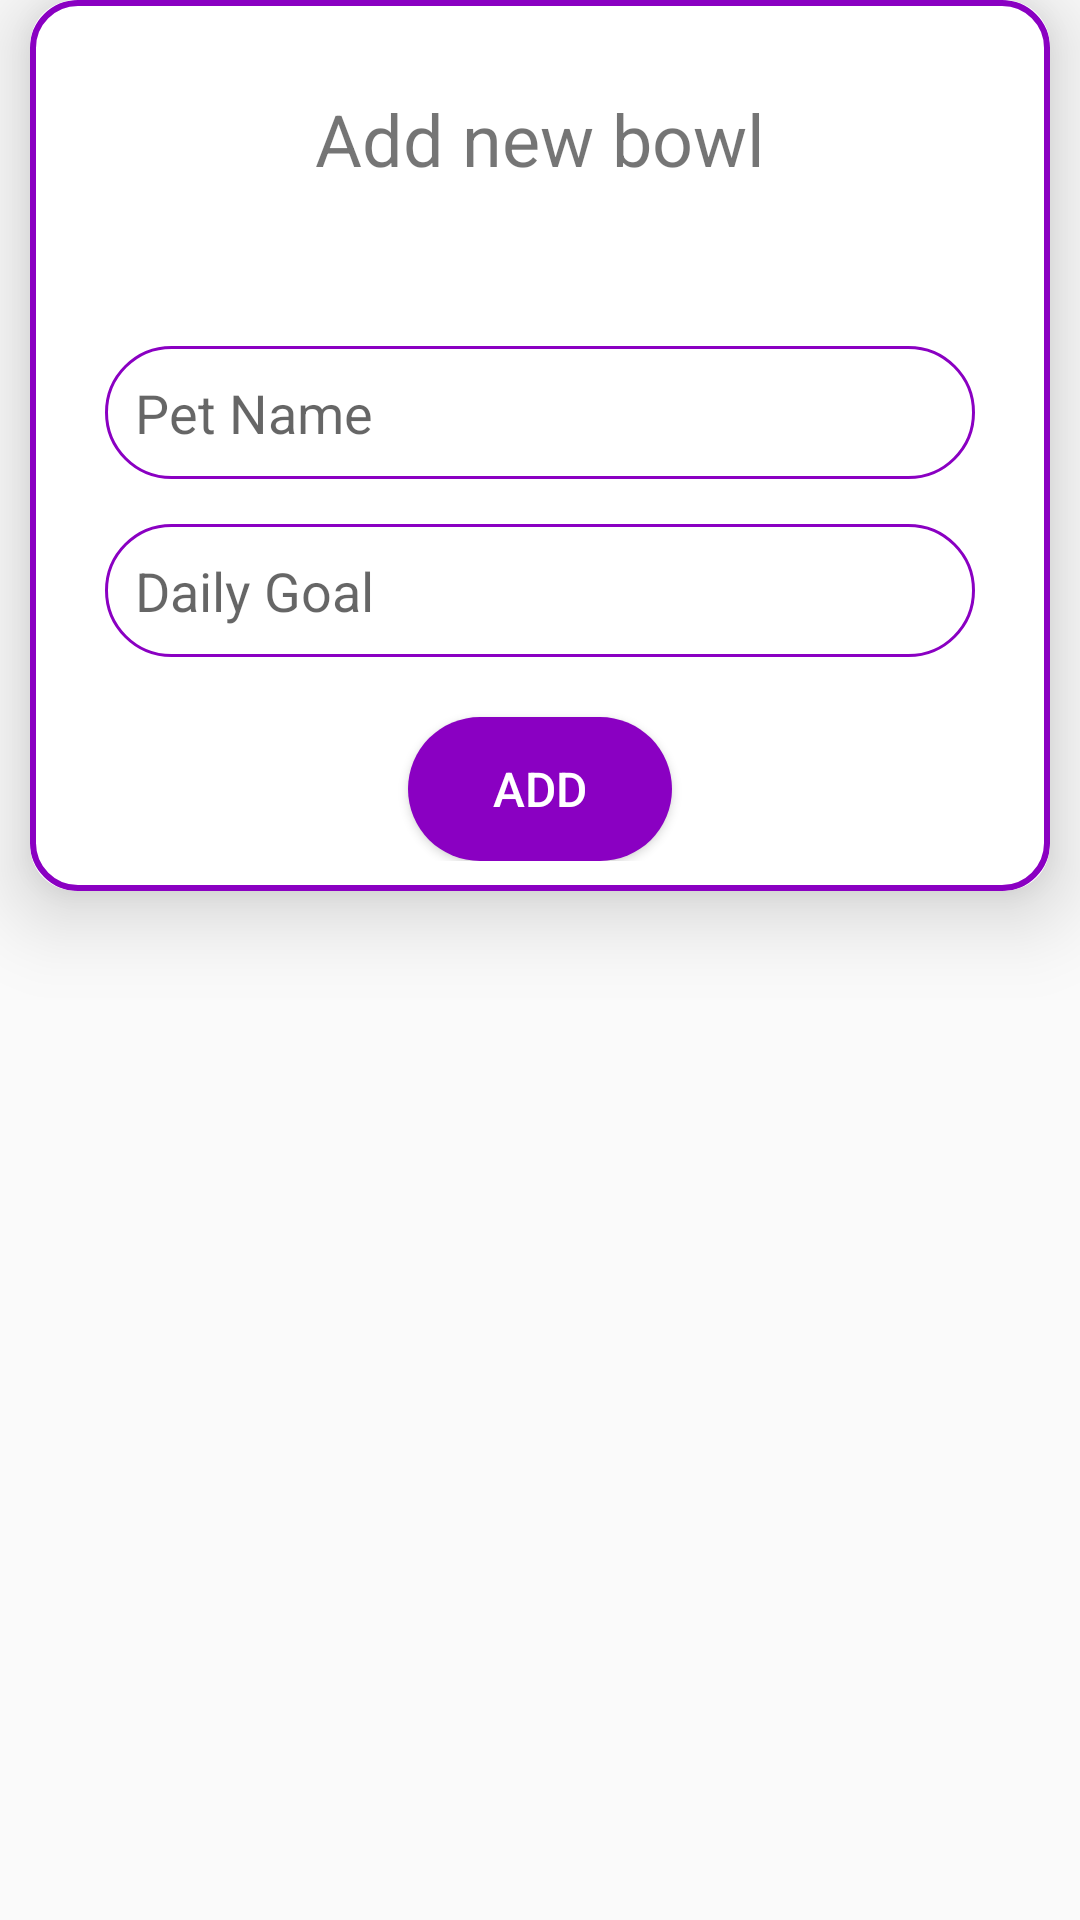

Write the Android layout XML for this screen, with the resource values it uses.
<!-- AndroidManifest.xml: application theme Theme.PetFeeder -->
<!-- res/layout/dialog_add_bowl.xml -->
<?xml version="1.0" encoding="utf-8"?>
<androidx.constraintlayout.widget.ConstraintLayout xmlns:android="http://schemas.android.com/apk/res/android"
    xmlns:tools="http://schemas.android.com/tools"
    android:layout_width="match_parent"
    android:layout_height="wrap_content"
    xmlns:app="http://schemas.android.com/apk/res-auto">

    <androidx.cardview.widget.CardView
        android:layout_width="match_parent"
        android:layout_height="wrap_content"
        android:layout_margin="10dp"
        app:cardCornerRadius="15dp"
        app:cardElevation="16dp"
        tools:ignore="MissingConstraints">

        <LinearLayout
            android:layout_width="match_parent"
            android:layout_height="wrap_content"
            android:background="@drawable/card_border"
            android:orientation="vertical"
            android:paddingHorizontal="25dp"
            android:paddingVertical="10dp">

            <TextView
                android:layout_width="match_parent"
                android:layout_height="match_parent"
                android:padding="20dp"
                android:layout_marginBottom="6dp"
                android:text="@string/dialog_title_add_bowl"
                android:textAlignment="center"
                android:textSize="24sp" />

            <TextView
                android:id="@+id/text_undefined_bowls"
                android:layout_width="match_parent"
                android:layout_height="wrap_content"
                android:layout_marginBottom="8dp"
                android:textAlignment="center" />

            <EditText
                android:id="@+id/edittext_dialog_add_pet_name"
                android:layout_width="match_parent"
                android:layout_height="wrap_content"
                android:autofillHints=""
                android:background="@drawable/round_border"
                android:ems="10"
                android:inputType="text"
                android:padding="10dp"
                android:layout_marginBottom="15dp"
                android:hint="@string/dialog_hint_pet_name" />

            <EditText
                android:id="@+id/edittext_dialog_add_daily_goal"
                android:layout_width="match_parent"
                android:layout_height="wrap_content"
                android:autofillHints=""
                android:background="@drawable/round_border"
                android:ems="10"
                android:padding="10dp"
                android:layout_marginBottom="20dp"
                android:hint="@string/dialog_hint_daily_goal"
                android:inputType="numberSigned" />

            <Button
                android:id="@+id/button_dialog_add_bowl"
                android:layout_width="wrap_content"
                android:layout_height="wrap_content"
                android:background="@drawable/button_background"
                android:text="@string/dialog_action_add_bowl"
                android:textColor="@color/white"
                android:textSize="16sp"
                android:layout_gravity="center"/>

        </LinearLayout>
    </androidx.cardview.widget.CardView>

</androidx.constraintlayout.widget.ConstraintLayout>
<!-- resources referenced by this layout -->
<resources>
  <color name="white">#FFFFFFFF</color>
  <!-- drawable button_background (drawable) -->
  <?xml version="1.0" encoding="utf-8"?>
  <shape android:shape="rectangle" xmlns:android="http://schemas.android.com/apk/res/android">
      <solid android:color="@color/startColor"/>
      <corners android:radius="50dp"/>
  </shape>
  <!-- drawable card_border (drawable) -->
  <?xml version="1.0" encoding="utf-8"?>
  <shape xmlns:android="http://schemas.android.com/apk/res/android">
      <stroke android:color="@color/startColor"
          android:width="2dp" />
      <corners android:radius="15dp"/>
  </shape>
  <!-- drawable round_border (drawable) -->
  <?xml version="1.0" encoding="utf-8"?>
  <shape xmlns:android="http://schemas.android.com/apk/res/android">
      <stroke android:color="@color/startColor"
          android:width="1dp" />
      <corners android:radius="50dp"/>
      <solid android:color="@color/white"/>
  </shape>
  <string name="dialog_action_add_bowl">Add</string>
  <string name="dialog_hint_daily_goal">Daily Goal</string>
  <string name="dialog_hint_pet_name">Pet Name</string>
  <string name="dialog_title_add_bowl">Add new bowl</string>
  <style name="Theme.PetFeeder" parent="Base.Theme.PetFeeder" />
  <color name="startColor">#8a00c2</color>
  <style name="Base.Theme.PetFeeder" parent="Theme.AppCompat.Light.NoActionBar">
          
          
          <item name="colorPrimary">@color/startColor</item>
          <item name="colorPrimaryDark">@color/endColor</item>
      </style>
  <color name="endColor">#e8bcf0</color>
</resources>
